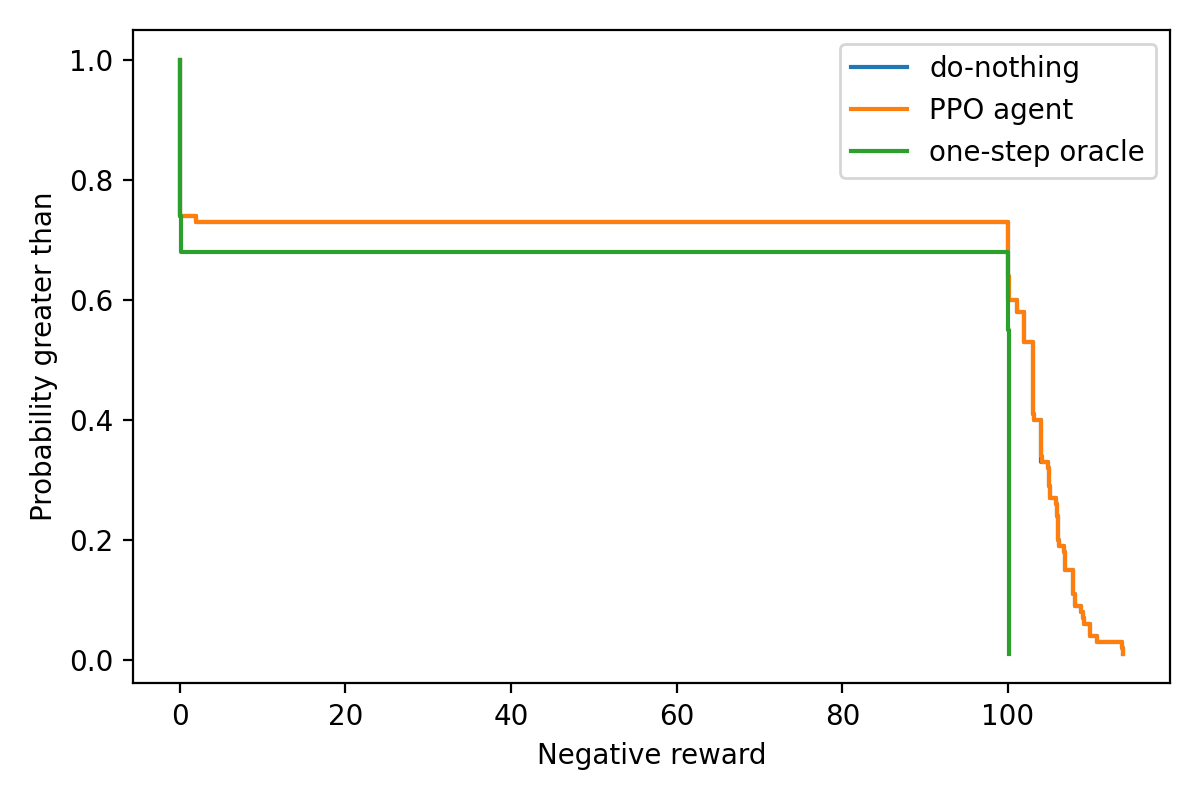

Source data for this figure (header and first rows):
policy, negative_return, survival_probability
ppo_agent, -0.0, 1.0
ppo_agent, -0.0, 0.99
ppo_agent, -0.0, 0.98
ppo_agent, -0.0, 0.97
ppo_agent, -0.0, 0.96
ppo_agent, -0.0, 0.95
ppo_agent, -0.0, 0.94
ppo_agent, -0.0, 0.93
ppo_agent, -0.0, 0.92
ppo_agent, -0.0, 0.91
ppo_agent, -0.0, 0.9
ppo_agent, -0.0, 0.89
ppo_agent, -0.0, 0.88
ppo_agent, -0.0, 0.87
ppo_agent, -0.0, 0.86
ppo_agent, -0.0, 0.85
ppo_agent, -0.0, 0.84
ppo_agent, -0.0, 0.83
ppo_agent, -0.0, 0.82
ppo_agent, -0.0, 0.81
ppo_agent, -0.0, 0.8
ppo_agent, -0.0, 0.79
ppo_agent, -0.0, 0.78
ppo_agent, -0.0, 0.77
ppo_agent, -0.0, 0.76
ppo_agent, -0.0, 0.75
ppo_agent, -0.0, 0.74
ppo_agent, 1.995, 0.73
ppo_agent, 100.0, 0.72
ppo_agent, 100.0, 0.71
ppo_agent, 100.0, 0.7
ppo_agent, 100.0, 0.69
ppo_agent, 100.0, 0.68
ppo_agent, 100.0, 0.67
ppo_agent, 100.0, 0.66
ppo_agent, 100.0, 0.65
ppo_agent, 100.0, 0.64
ppo_agent, 100.1, 0.63
ppo_agent, 100.1, 0.62
ppo_agent, 100.1, 0.61
ppo_agent, 100.1, 0.6
ppo_agent, 101.1, 0.59
ppo_agent, 101.1, 0.58
ppo_agent, 102, 0.57
ppo_agent, 102, 0.56
ppo_agent, 102, 0.55
ppo_agent, 102, 0.54
ppo_agent, 102, 0.53
ppo_agent, 103, 0.52
ppo_agent, 103, 0.51
ppo_agent, 103, 0.5
ppo_agent, 103, 0.49
ppo_agent, 103, 0.48
ppo_agent, 103, 0.47
ppo_agent, 103, 0.46
ppo_agent, 103, 0.45
ppo_agent, 103, 0.44
ppo_agent, 103, 0.43
ppo_agent, 103, 0.42
ppo_agent, 103, 0.41
... 240 more rows
